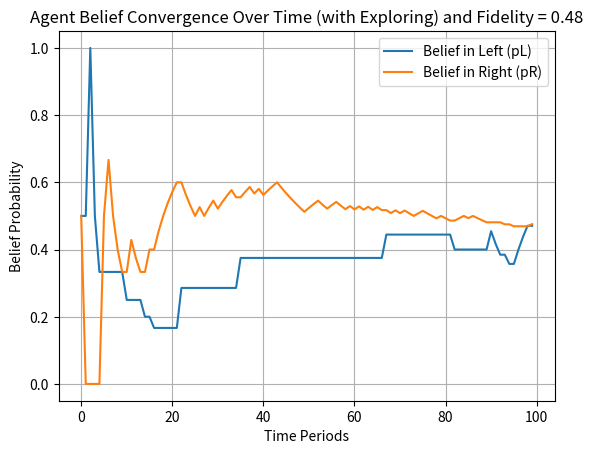

This chart was generated by the following Python code:
import random
import matplotlib.pyplot as plt

# Parameters
V_H = 1  # Value for high
V_L = 0  # Value for low
xi = 0.48  # Fidelity - (Probability of receiving the opposite signal)
exploration_rate = 0.05


# Location of V_H (True for Right, False for Left)
#V_H_location = random.choice([True, False])  # Randomly choose for simulation
#or choose manually:
V_H_location = False #for left
#V_H_location = True #for right

# Initialize counters
nL_s = 0  # Successful Left trials
nL = 0    # Total Left trials
nR_s = 0  # Successful Right trials
nR = 0    # Total Right trials


# Lists to track beliefs over time
pL_history = []
pR_history = []

# Function to simulate one decision period
def simulate_decision_explore():
    global nL_s, nL, nR_s, nR

    # Agent's belief about success probabilities
    pL = nL_s / nL if nL > 0 else 0.5  # Avoid division by zero
    pR = nR_s / nR if nR > 0 else 0.5

    # Store the probabilities
    pL_history.append(pL)
    pR_history.append(pR)

    # Calculate probabilities for decision making
    P_L_greater_R = (nL_s + nR - nR_s) / (nR + nL) if (nR + nL) > 0 else 0.5
    P_R_greater_L = (nR_s + nL - nL_s) / (nR + nL) if (nR + nL) > 0 else 0.5

    # Agent makes a decision with a chance of exploration
    if random.random() < exploration_rate:
        decision = 'R' if random.random() < 0.5 else 'L'
    else:
        decision = 'L' if P_L_greater_R > P_R_greater_L else 'R'


    # Determine actual outcome
    if decision == 'L':
        nL += 1
        if (random.random() > xi and not V_H_location) or (random.random() <= xi and V_H_location):
            nL_s += 1
    else:
        nR += 1
        if (random.random() > xi and V_H_location) or (random.random() <= xi and not V_H_location):
            nR_s += 1


# Simulation loop
num_periods = 100  # Number of periods to simulate
for _ in range(num_periods):
    simulate_decision_explore()

# Results
print(f"Location of V_H: {'Right' if V_H_location else 'Left'}")
print(f"Total Left Trials: {nL}, Successful Left Trials: {nL_s}")
print(f"Total Right Trials: {nR}, Successful Right Trials: {nR_s}")

# Plotting the beliefs over time
plt.plot(pL_history, label='Belief in Left (pL)')
plt.plot(pR_history, label='Belief in Right (pR)')
plt.xlabel('Time Periods')
plt.ylabel('Belief Probability')
plt.title('Agent Belief Convergence Over Time (with Exploring) and Fidelity = {}'.format(xi))
plt.legend()
plt.grid()
plt.show()